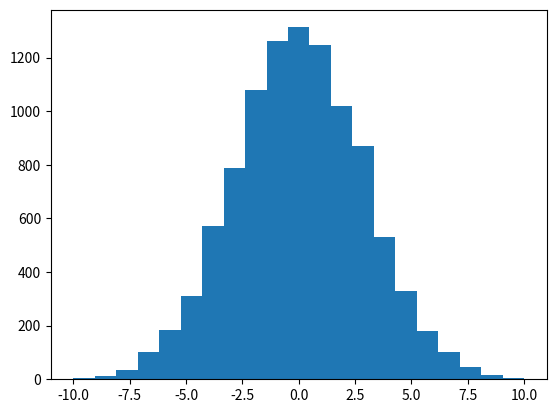

This chart was generated by the following Python code:
# -*- coding: utf-8 -*-
"""
Created on Thu Feb 22 20:03:03 2018

[redacted]
"""
from scipy.stats import truncnorm
import matplotlib.pyplot as plt
import random

scale = 3
extreme = 10
size = 10000
genes = ['A', 'G', 'T', 'C']

def int_to_gene(n):
    if -10 <= n < -2.5:
        return 'A'
    elif -2.5 <= n < 0:
        return 'G'
    elif 0 <= n < 2.5:
        return 'T'
    else:
        return 'C'
    
def induce_error(read, error_rate, mutation_rate):
    
    for i in range(int(len(read) * mutation_rate)):
        random_index = random.randint(0, len(read) - 1)
        
        rn = random.random()
        
        if rn < error_rate:
            read = read[:random_index] + random.choice([c for c in genes if genes != read[random_index]]) + read[random_index+1:]
        
         
    return read

def random_genome(length = 1000):
    
    numbers = truncnorm(a = -extreme/scale, b = extreme/scale, scale = scale).rvs(size = size) 
    numbers = numbers.round().astype(int)
    

    plt.hist(numbers, 2 * extreme + 1)
    
    genome = ''.join([int_to_gene(n) for n in numbers])
    
    return genome

def random_reads(genome, length = 20, num = 5):
    reads = []
    for i in range(num):
        start = random.randint(0, len(genome) - length)
        
        read = genome[start:start + length]
        
        read = induce_error(read, 0.8, 0.6)
        
        reads.append(read)
        
    return reads

genome = random_genome()
print(genome)
reads = random_reads(genome)
count = 1
for read in reads:
    print("Read", count, read)
    count += 1